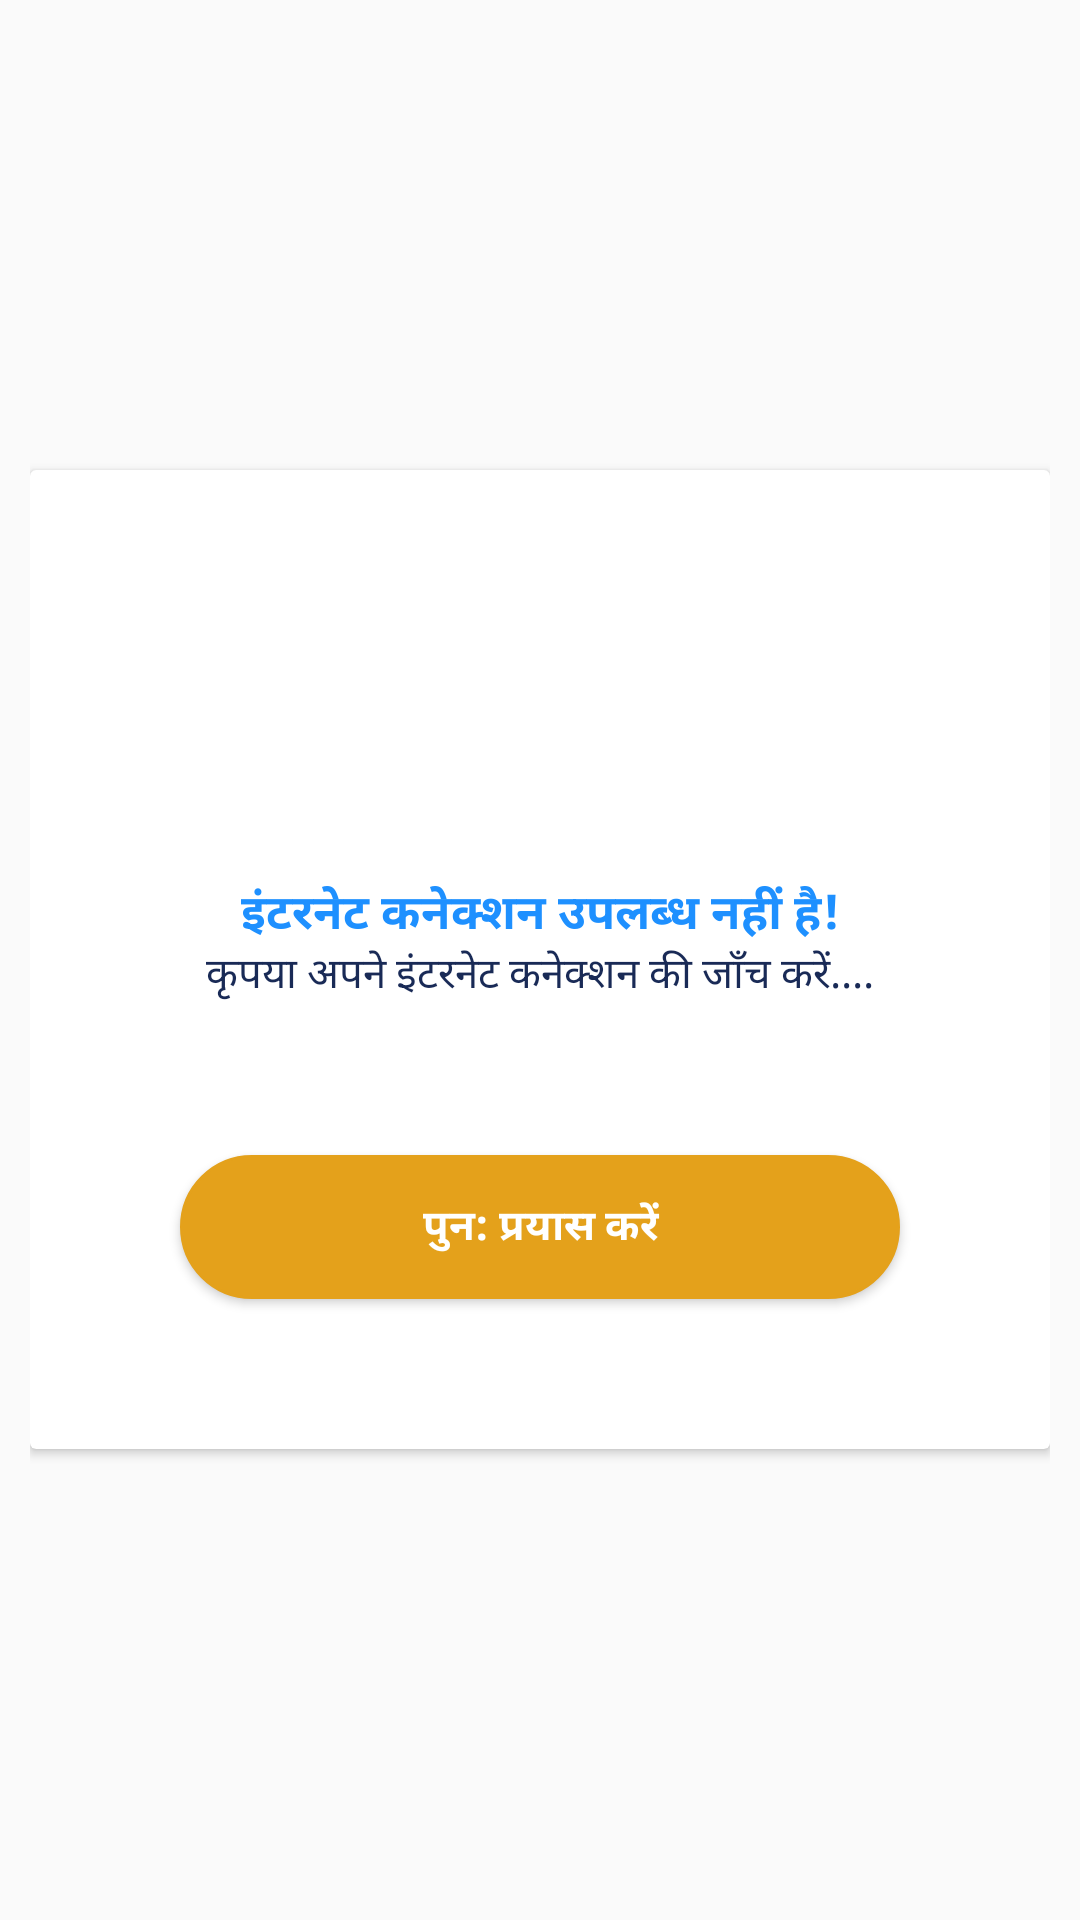

This screen was rendered from an Android layout file. Write that file and the resources it references.
<!-- AndroidManifest.xml: application theme Theme.CGERojgarApp -->
<!-- res/layout/check_internet_connection.xml -->
<?xml version="1.0" encoding="utf-8"?>
<LinearLayout xmlns:android="http://schemas.android.com/apk/res/android"
    android:layout_width="match_parent"
    android:layout_height="match_parent"
    xmlns:aap="http://schemas.android.com/tools"
    android:orientation="vertical"
    android:layout_marginLeft="10dp"
    android:layout_marginRight="10dp"
    android:gravity="center"
    android:padding="10dp">

    <androidx.cardview.widget.CardView

        android:layout_width="match_parent"
        android:layout_height="wrap_content"
        android:elevation="14dp"
        aap:cardCornerRadius="20dp"
        android:layout_gravity="center"
        >
        <LinearLayout
            android:layout_width="match_parent"
            android:layout_height="match_parent"
            android:orientation="vertical"
            android:gravity="center"
            android:layout_marginTop="10dp"
            android:elevation="8dp"
            >

            <ImageView
                android:layout_width="120dp"
                android:layout_height="128dp"
                android:layout_gravity="center"
                android:src="@drawable/no_internet"
                >

            </ImageView>



            <TextView
                android:layout_width="match_parent"
                android:layout_height="wrap_content"
                android:gravity="center"
                android:includeFontPadding="false"
                android:textStyle="bold"
                android:text="इंटरनेट कनेक्शन उपलब्ध नहीं है!"
                android:textColor="@color/blue3"
                android:textSize="16sp" />

            <TextView
                android:layout_width="match_parent"
                android:layout_height="wrap_content"
                android:gravity="center"
                android:includeFontPadding="false"
                android:text="कृपया अपने इंटरनेट कनेक्शन की जाँच करें...."
                android:textColor="@color/black"
                android:textSize="14sp" />



            <androidx.appcompat.widget.AppCompatButton
                android:id="@+id/retry_btn"
                android:layout_width="match_parent"
                android:layout_height="wrap_content"
                android:layout_margin="50dp"
                android:background="@drawable/newbg1"
                android:text="पुन: प्रयास करें"
                android:textStyle="bold"
                android:textColor="@color/white">

            </androidx.appcompat.widget.AppCompatButton>


        </LinearLayout>
    </androidx.cardview.widget.CardView>

</LinearLayout>
<!-- resources referenced by this layout -->
<resources>
  <color name="black">#192a56</color>
  <color name="blue3"> #1e90ff</color>
  <color name="white">#FFFFFFFF</color>
  <!-- drawable newbg1 (drawable-v24) -->
  <?xml version="1.0" encoding="utf-8"?>
  <shape xmlns:android="http://schemas.android.com/apk/res/android">
      <solid android:color="@color/gold" />
      <stroke
          android:width="1dp"
          android:color="@color/gold" />
      <padding
          />
      <corners android:radius="25dp" />
  </shape>
  <style name="Theme.CGERojgarApp" parent="Theme.MaterialComponents.DayNight.NoActionBar.Bridge">
          <item name="colorPrimary">@color/blue</item>
          <item name="colorPrimaryVariant">@color/blue</item>
          <item name="colorOnPrimary">@color/txtcolor</item>
          
          <item name="colorSecondary">@color/teal_200</item>
          <item name="colorSecondaryVariant">@color/teal_700</item>
          <item name="colorOnSecondary">@color/black</item>
          
          <item name="android:statusBarColor">?attr/colorPrimaryVariant</item>
  
  
          
      </style>
  <color name="gold">#E4A11B</color>
  <color name="blue">#FFA992</color>
  <color name="txtcolor">#80000000</color>
  <color name="teal_200">#FF03DAC5</color>
  <color name="teal_700">#FF018786</color>
</resources>
